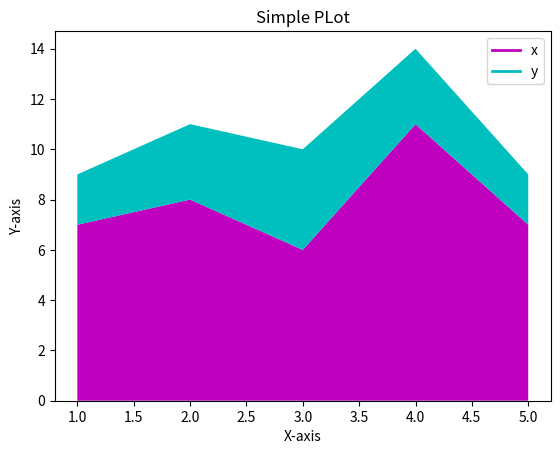

The matplotlib source for this figure:
import matplotlib.pyplot as plt

u = [1, 2, 3, 4, 5]
x = [7, 8, 6, 11, 7]
y = [2, 3, 4, 3, 2]

plt.plot([], [], color='m', label='x', linewidth=2)
plt.plot([], [], color='c', label='y', linewidth=2)
plt.stackplot(u, x, y, colors=['m', 'c'])

plt.title('Simple PLot')
plt.ylabel('Y-axis')
plt.xlabel('X-axis')

plt.legend()
plt.show()
